Labelled photos from "test-categorical", an image-classification folder in igonzalezespi/TFG. The possible labels are: altogrado, ascus, bajogrado, benign.

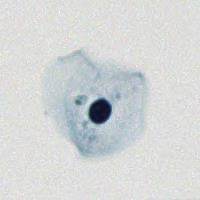
Label: benign

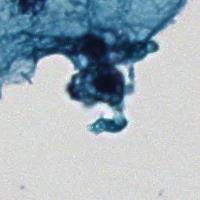
Label: benign

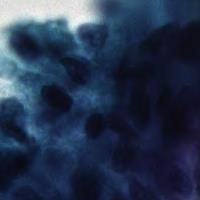
Label: altogrado

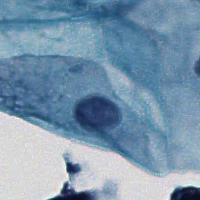
Label: benign

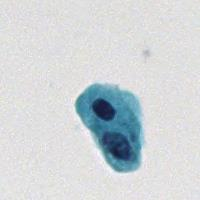
Label: ascus

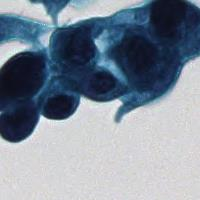
Label: altogrado
